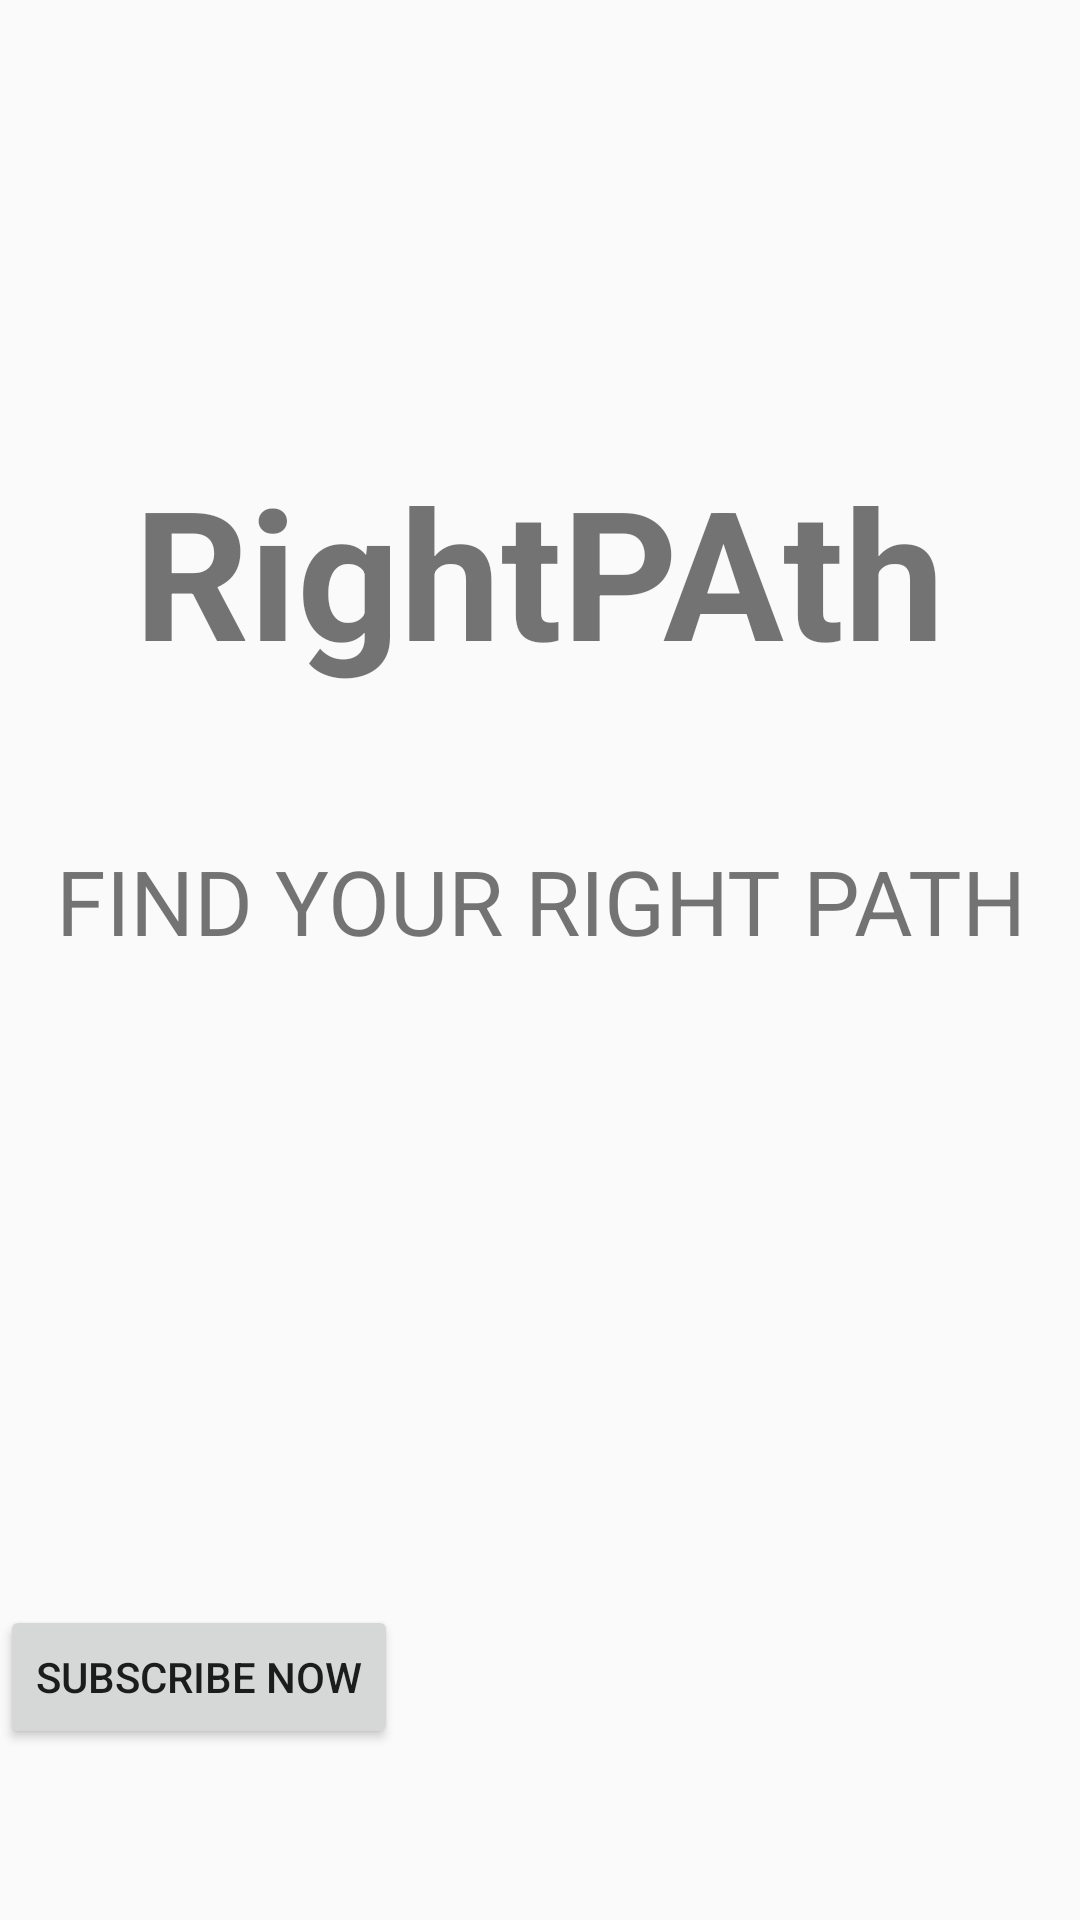

This screen was rendered from an Android layout file. Write that file and the resources it references.
<!-- AndroidManifest.xml: application theme AppTheme -->
<!-- res/layout/activity_welcome.xml -->
<?xml version="1.0" encoding="utf-8"?>

<LinearLayout xmlns:android="http://schemas.android.com/apk/res/android"
    xmlns:app="http://schemas.android.com/apk/res-auto"
    xmlns:tools="http://schemas.android.com/tools"
    android:layout_width="match_parent"
    android:layout_height="match_parent"

    android:orientation="vertical"
   >
    <LinearLayout
        android:id="@+id/l1"
        android:layout_width="match_parent"
        android:layout_height="400dp"
        android:orientation="vertical">
        <TextView

            android:layout_width="wrap_content"
            android:layout_height="wrap_content"
            android:text="RightPAth"
            android:layout_gravity="center"
            android:layout_marginTop="150dp"
            android:textSize="60sp"
            android:textStyle="bold"/>
        <TextView

            android:layout_width="398dp"
            android:layout_height="wrap_content"
            android:layout_gravity="center"
            android:text="FIND YOUR RIGHT PATH"
            android:textAlignment="center"
            android:textSize="30sp"
            android:layout_marginTop="50dp"/>
    </LinearLayout>
    <LinearLayout
        android:id="@+id/l2"
        android:layout_marginTop="135dp"
        android:layout_width="wrap_content"
        android:layout_height="wrap_content"
        android:orientation="vertical"
        >

        <Button

            android:id="@+id/buttonsub"
            android:layout_width="wrap_content"
            android:layout_height="wrap_content"
            android:layout_gravity="center"

            android:text="SUBSCRIBE NOW" />
    </LinearLayout>


</LinearLayout>
<!-- resources referenced by this layout -->
<resources>
  <style name="AppTheme" parent="Theme.AppCompat.Light.DarkActionBar">
          
          <item name="colorPrimary">@color/colorPrimary</item>
          <item name="colorPrimaryDark">@color/colorPrimaryDark</item>
          <item name="colorAccent">@color/colorAccent</item>
      </style>
  <!-- not gathered from this repository: default colours our renderer supplied (Android Studio template values) -->
  <color name="colorPrimary">#FF6200EE</color>
  <color name="colorPrimaryDark">#FF3700B3</color>
  <color name="colorAccent">#FF03DAC5</color>
</resources>
